The GitHub repository Bamchon17/Chiikawa_Classification contains a labelled image folder "dataset" with 4 categories: Chiikawa, group, Hachiware, Usagi. Examples follow, each with its label.

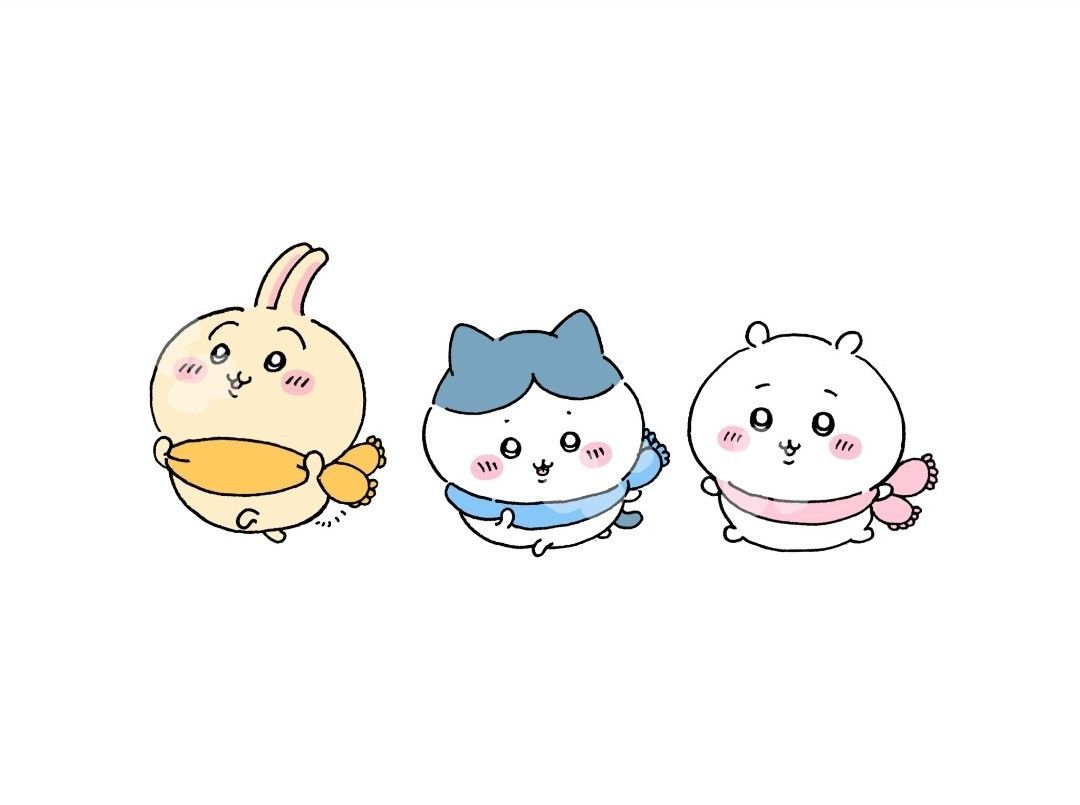
Label: group

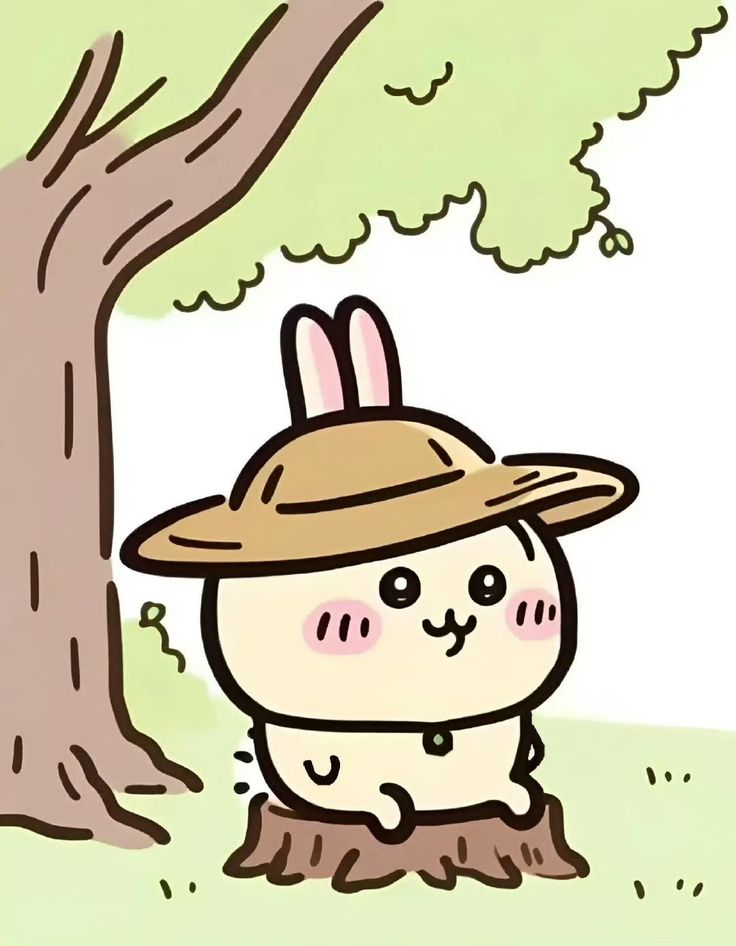
Label: Usagi

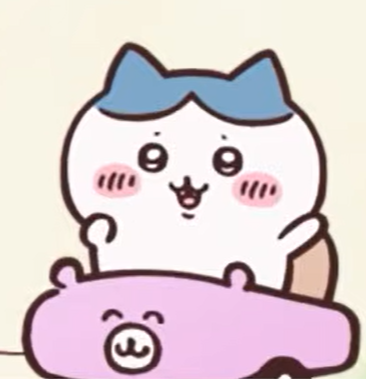
Label: Hachiware

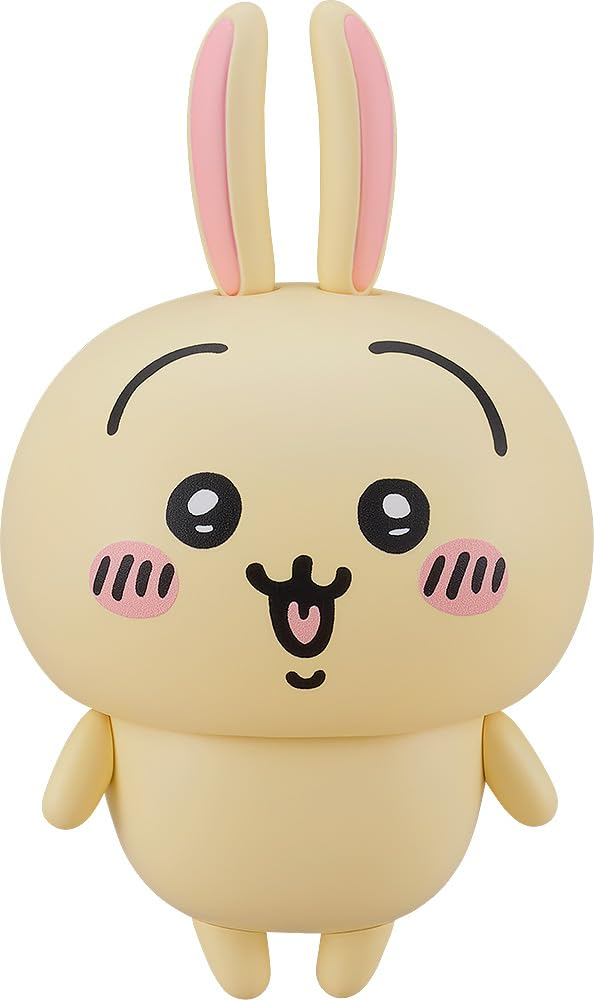
Label: Usagi

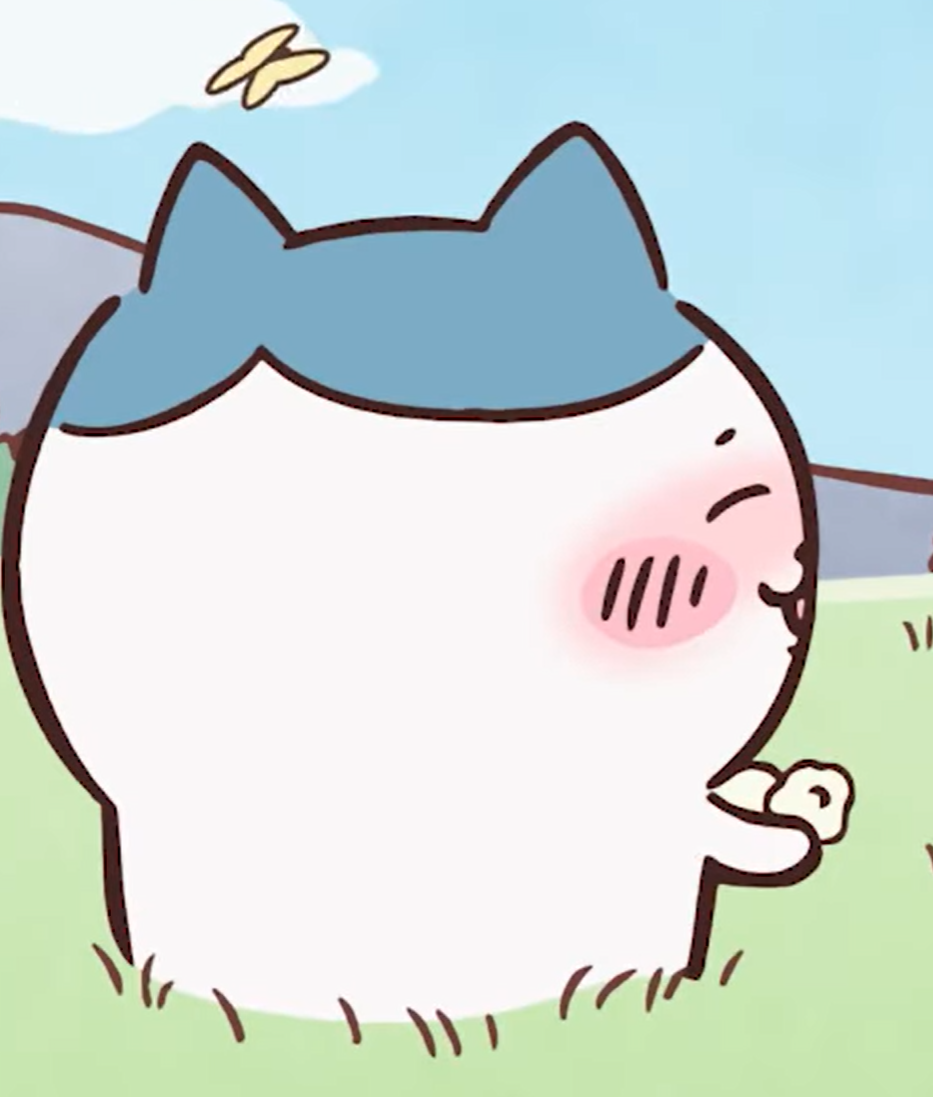
Label: Hachiware

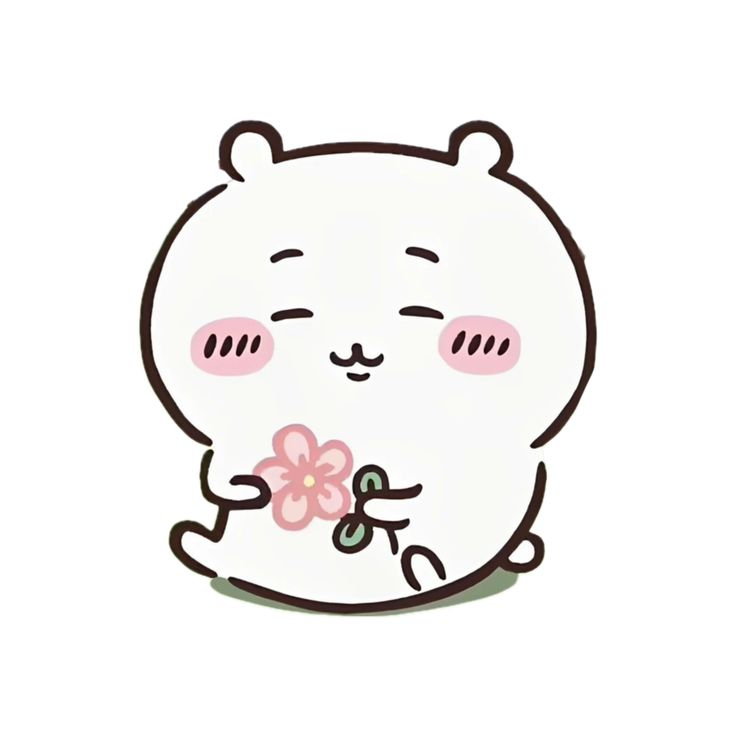
Label: Chiikawa
